Run: headless pygame with SDL's dummy video driver; simulated clock (each Clock.tick advances the game by its frame time, no real sleeping); random seed 0; keys injected as events and as key.get_pressed() state; mouse plan: one left click at the window centre at the start of phase 2, then a move to the lower-right quarter at the start of phase 3.
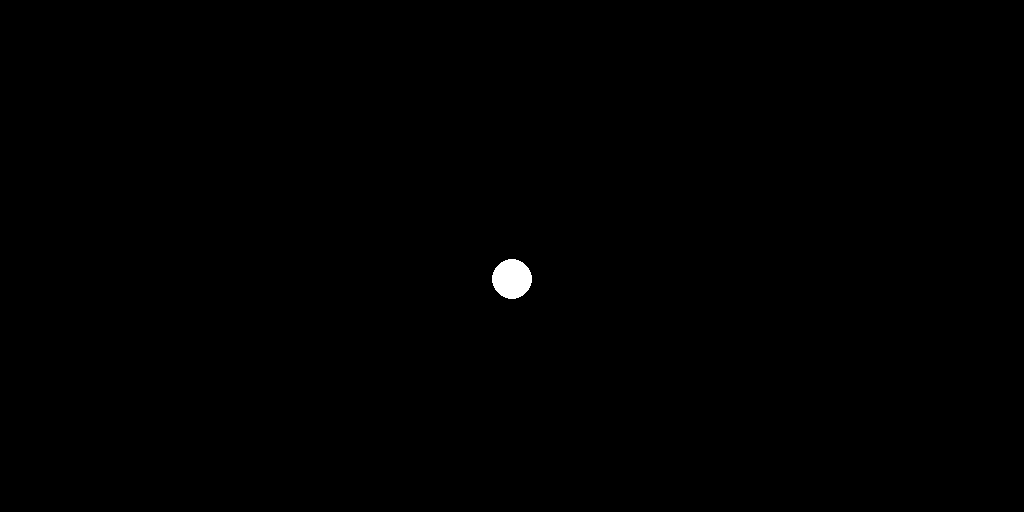
Frame 1 of 4 · flips 1–60 · no input
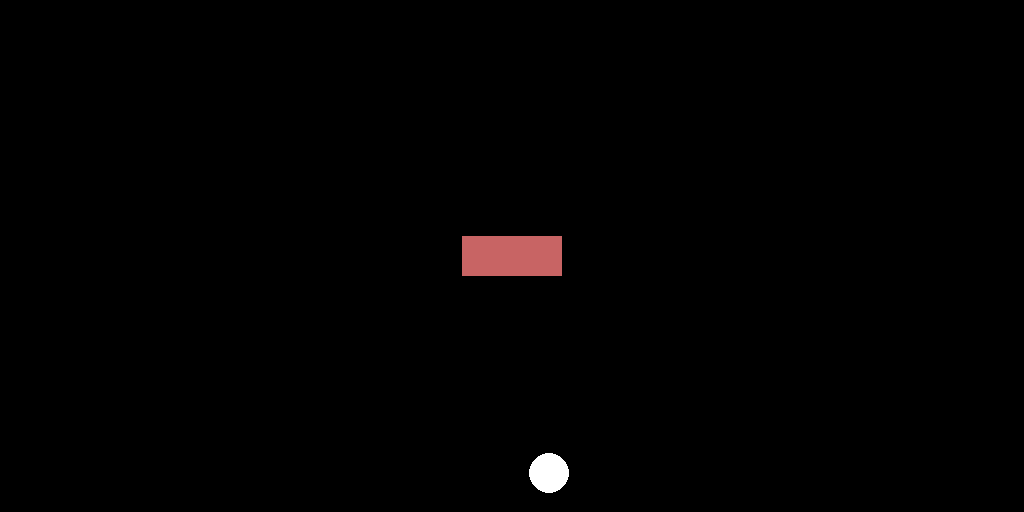
Frame 2 of 4 · flips 61–180 · clicked the window centre · tapped SPACE, RETURN · held RIGHT (→), D
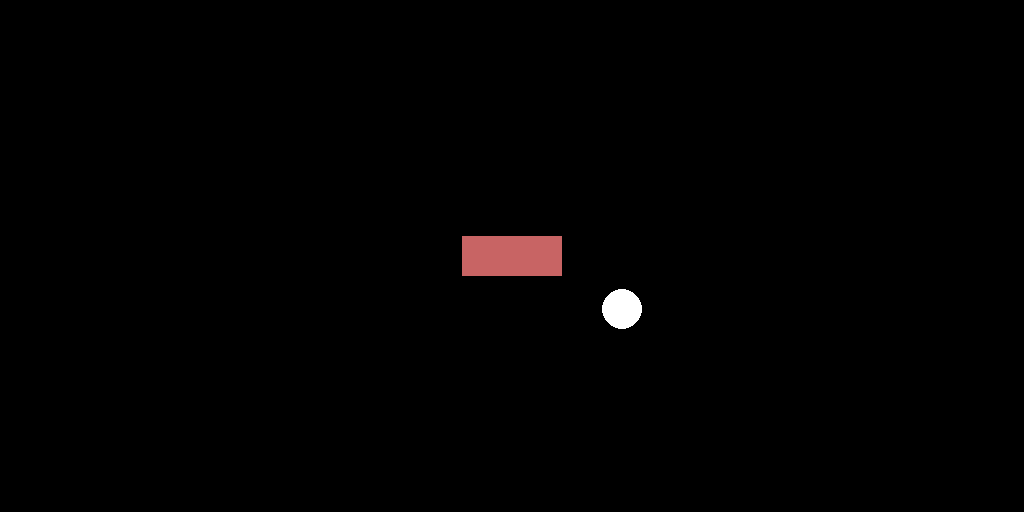
Frame 3 of 4 · flips 181–300 · moved the mouse to the lower-right quarter · held DOWN (↓), S
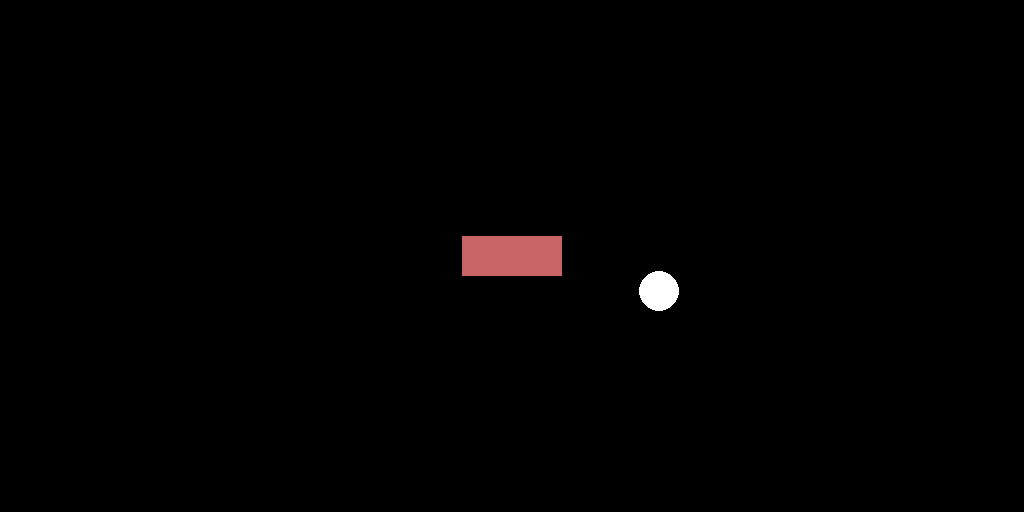
Frame 4 of 4 · flips 301–420 · held LEFT (←), A, UP (↑), W

The pygame program that drew these frames:

import pygame
import math

from pygame import Vector2
from pygame.rect import Rect
from pygame.color import Color

half_pi = math.pi / 2


pygame.init()


# Scene
scene = 1



# Screen
screen = pygame.display.set_mode((1024, 512))
pygame.display.set_caption("Test Game")

bounce_factor = pygame.Vector2(0.8, 1)

input_vector = pygame.Vector2(0)
motion = pygame.Vector2(0)
player_pos = pygame.Vector2(screen.get_width()/2, screen.get_height()/2)

player_radius = 20
width_max = screen.get_width() - player_radius
height_max = screen.get_height() - player_radius



clock = pygame.time.Clock()

running = True


platforms:list[tuple[Color, Rect]] = []

def calculate_rect(position:Vector2, width:int, height:int):
    return Rect(position.x - width/2, position.y - height/2, width, height)


def on_gameplay_events(event):
    if event.type == pygame.KEYDOWN:
        if event.key == pygame.K_LEFT:
            input_vector.x += -1
        if event.key == pygame.K_RIGHT:
            input_vector.x += 1
        if event.key == pygame.K_DOWN:
            input_vector.y += -1
    elif event.type == pygame.KEYUP:
        if event.key == pygame.K_LEFT:
            input_vector.x += 1
        if event.key == pygame.K_RIGHT:
            input_vector.x += -1
        if event.key == pygame.K_DOWN:
            input_vector.y += 1

def on_gameplay_update(dt):
    ######
    ## On Mouse Clicked
    ##
    if pygame.mouse.get_pressed()[0]: # Left Click
        rect = calculate_rect(Vector2(pygame.mouse.get_pos()), 100, 40)
        box = (Color(200, 100, 100), rect)
        platforms.append(box)


    ######
    ## Physics Update
    ##
    motion.x += input_vector[0]* 20 * dt
    motion.y += 50 * dt

    global player_pos
    player_pos += motion*dt

    # IF outside of screen
    # Clamp X axis and bounce
    if(player_pos.x >= width_max or player_pos.x <= player_radius):
        player_pos.x = max(player_radius, min(player_pos.x, width_max))
        motion.x *= -bounce_factor.x
    # Clamp Y axis and bounce
    if(player_pos.y >= height_max or player_pos.y <= player_radius):
        player_pos.y = max(player_radius, min(player_pos.y, height_max))
        motion.y *= -bounce_factor.y
    
    # Calculate ball position from last frame
    previous_pos = player_pos - motion * dt # Vector2(pygame.mouse.get_pos())

    for platform in platforms:
        rect = platform[1]

        # If inside of platform
        # Move ball out of rect and bounce on the hit axis
        # TODO look into rect.collide and potentially change to a rect collider for the player
        if(player_pos.x >= rect.topleft[0] - player_radius and player_pos.x <= rect.bottomright[0] + player_radius and \
           player_pos.y >= rect.topleft[1] - player_radius and player_pos.y <= rect.bottomright[1] + player_radius):

            # Get direction the collision happened
            vector = previous_pos - rect.center
            #print(rect.w, rect.width)
            # Rescale direction vector to a square with assumption platform will always be wider than tall
            scaled_vector = pygame.Vector2(vector.x/rect.width, vector.y/rect.height)
            
            # Angle in the range of 0 -> Tau
            angle = math.atan2(scaled_vector.y, scaled_vector.x) + math.pi

            # Divide by tau instead of pi to get specific face
            axis = (round(angle / half_pi) * half_pi / math.tau) % 1

            if(axis < 0.25):   # Left
                motion.x *= -bounce_factor.x
                player_pos.x = rect.topleft[0] - player_radius - 1
            elif(axis < 0.5):  # Up
                motion.y *= -bounce_factor.y
                player_pos.y = rect.topleft[1] - player_radius - 1
            elif(axis < 0.75): # Right
                motion.x *= -bounce_factor.x
                player_pos.x = rect.bottomright[0] + player_radius + 1
            else: # Down
                motion.y *= -bounce_factor.y
                player_pos.y = rect.bottomright[1] + player_radius + 1

            #print('Hit')
        #break

def on_gameplay_draw():
    screen.fill("black")
    for platform in platforms:
        pygame.draw.rect(screen, platform[0], platform[1])

    pygame.draw.circle(screen, (255,255,255), player_pos, player_radius)

while running:
    dt = clock.tick(60)/1000

    # poll for events
    # pygame.QUIT event means the user clicked X to close your window
    for event in pygame.event.get():
        if event.type == pygame.QUIT:
            running = False
        if scene == 1:
            on_gameplay_events(event)

    ######
    ## On Update
    ##
    if scene == 1:
        on_gameplay_update(dt)

    ######
    ## On Draw
    ##

    if scene == 1:
        on_gameplay_draw()

    pygame.display.update()
